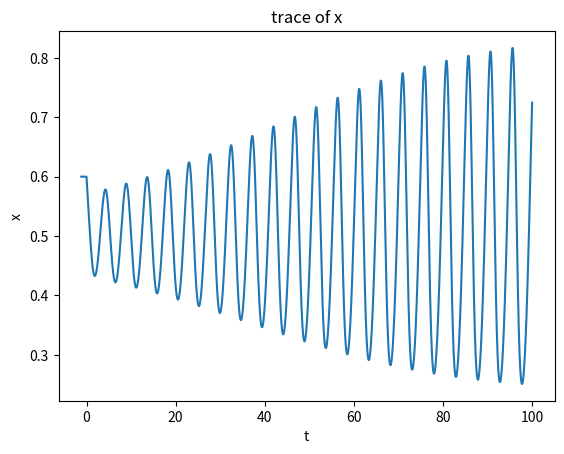
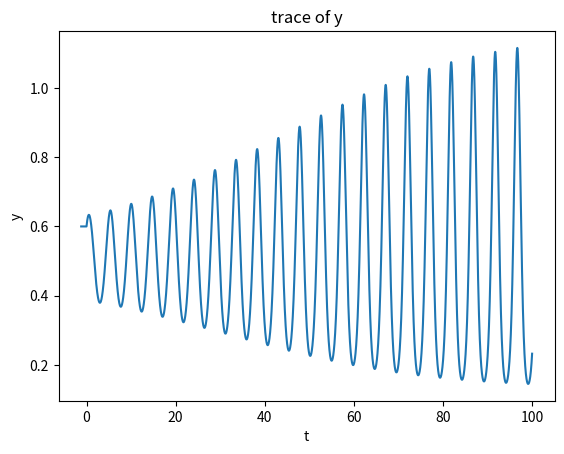
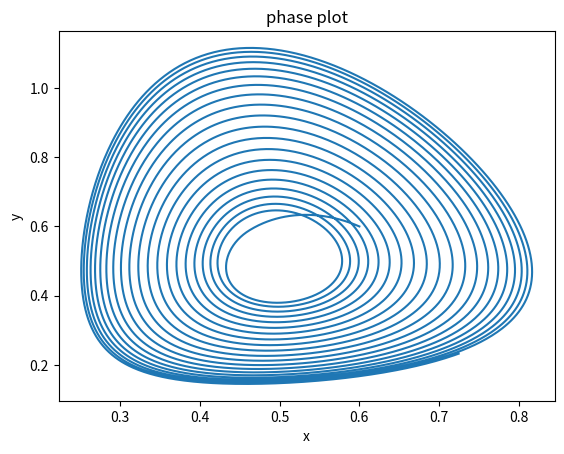

Here is the Python script that generated these plots, in order:
import numpy as np
import matplotlib.pyplot as plt

'''''''main'''''''''

'''parameters'''
tfinal = 100
R = 1  # factor of the unit time size (preferably integer)
tau = 1.2
sigma = 0
r_1 = 1
a_11 = 1
a_12 = 1
r_2 = 1
a_21 = 3
a_22 = 1

M = 1  # number of different initial conditions, not too large, recommend below 5.
pullback = [0]
seed = 0  # random seed
tinitial = 0
np.random.seed(seed+2)
#xinitial = np.random.uniform(0.1,0.6,M)  # initial condition of x
xinitial=np.full(M,0.6)
tDelta = 0.01  # the unit time size (resolution of the graph)
dt = R * tDelta

plt.figure(0)  # constructing figure

for ii in range(len(pullback)):

    '''initialisation of history'''
    NHistory = int(tau / dt)
    tHistory = np.linspace((tinitial - tau - pullback[ii]), (tinitial - pullback[ii]), NHistory, endpoint=False)
    xHistory = np.zeros((M, 2, NHistory))
    # vHistory = np.full((M, NHistory), 1)
    for k in range(M):
        xHistory[k, 0, 0] = xinitial[k]
        xHistory[k,1,0]=xinitial[k]
    for k in range(1,NHistory):
        xHistory[:,:,k]=xHistory[:,:,k-1]

    '''parameters'''

    N = int(tfinal / dt)  # number of nodes for non-negative t

    L = int(pullback[ii] / dt)  # number of nodes for negative t

    '''initialisation of t, x and v for non-negative t'''
    t = np.linspace(tinitial, tfinal, N, endpoint=False)
    x = np.zeros((M, 2, N))
    # v = np.zeros((M, N))  # tangent vector of x

    '''initialisation of t, x and v when pullback exists'''
    if pullback[ii] != 0:
        t1 = np.linspace(tinitial - pullback[ii], tinitial, L, endpoint=False)
        x1 = np.zeros((M, 2, L))
        # v1 = np.zeros((M, L))
        t = np.concatenate((t1, t), axis=0)
        x = np.concatenate((x1, x), axis=-1)
        # del x1,t1
    # v = np.concatenate((v1, v), axis=-1)

    # x[:, 0] = xinitial
    # v[:, 0] = -2

    '''combining t, x and v'''
    tAll = np.concatenate((tHistory, t), axis=0)
    xAll = np.concatenate((xHistory, x), axis=-1)
    # vAll = np.concatenate((vHistory, v), axis=-1)

    del x, t
    del xHistory, tHistory

    '''initialisation of random variable'''

    np.random.seed(seed)
    dW = np.sqrt(tDelta) * np.random.randn(R * N)  # Brownian increments

    '''initialisation of random variable when pullback exists'''
    if pullback[ii] != 0:
        np.random.seed(2 ** 15 + seed)
        temp = np.sqrt(tDelta) * np.random.randn(R * L)
        dW1 = temp[::-1]
        dW = np.concatenate((dW1, dW), axis=-1)
        del dW1, temp

    dW[0] = 0  # condition of Brownian motion

    '''solving logistic equation'''

    for i in range(N + L):
        xAll[:, 0, i + NHistory] = xAll[:, 0, i - 1 + NHistory] + xAll[:, 0, i - 1 + NHistory] * (
                    r_1 - a_11 * xAll[:, 0, i] - a_12 * xAll[:, 1, i - 1 + NHistory]) * dt + sigma * \
                                   xAll[:, 0, i - 1 + NHistory] * np.sum(
            dW[R * i:R * (i + 1)])
        xAll[:, 1, i + NHistory] = xAll[:, 1, i - 1 + NHistory] + xAll[:, 1, i - 1 + NHistory] * (
                -r_2 + a_21 * xAll[:, 0, i - 1 + NHistory] - a_22 * xAll[:, 1, i])*dt + sigma * \
                                   xAll[:, 1, i - 1 + NHistory] * np.sum(
            dW[R * i:R * (i + 1)])

        '''solving tangent vector'''

        # v[j, i + 1] = v[j, i] + v[j, i] * (
        #           alpha - beta * xAll[j,i]) * dt - vAll[j,i]) * beta * \
        #           x[j, i] * dt + sigma * v[j, i] * np.sum(dW[j, R * i:R * (i + 1)])
        # vAll = np.concatenate((vHistory, v), axis=-1)

        '''plotting lyapunov exponent '''

        # plt.figure()
        # lya = [np.log(abs(v[j,kk]))/t[kk] for kk in range(len(v[j,:]))]
        # plt.plot(t, lya,'.')
        # plt.xlabel('time')
        # plt.ylabel('Lyapunov exponent')
        # plt.title('xinitial = ' + str(xinitial) + ', pullback = ' + str(pullback)

    '''plotting '''
    for i in range(M):
        plt.figure(0)
        plt.plot(tAll, xAll[i,0, :])
        plt.figure(1)
        plt.plot(tAll,xAll[i,1,:])
        plt.figure(2)
        plt.plot(xAll[i,0,:],xAll[i,1,:])

    # plt.figure(ii+1)
    # plt.xlabel('x')
    # plt.ylabel('x-tau')
    # plt.title('phase plot when pullback is ' + str(pullback[ii])+'with tfinal = '+str(tfinal))

plt.figure(0)
plt.xlabel('t')
plt.ylabel('x')
plt.title('trace of x')
plt.figure(1)
plt.xlabel('t')
plt.ylabel('y')
plt.title('trace of y')
plt.figure(2)
plt.xlabel('x')
plt.ylabel('y')
plt.title('phase plot')
plt.show()
